Run: headless pygame with SDL's dummy video driver; simulated clock (each Clock.tick advances the game by its frame time, no real sleeping); random seed 0; keys injected as events and as key.get_pressed() state; mouse plan: one left click at the window centre at the start of phase 2, then a move to the lower-right quarter at the start of phase 3.
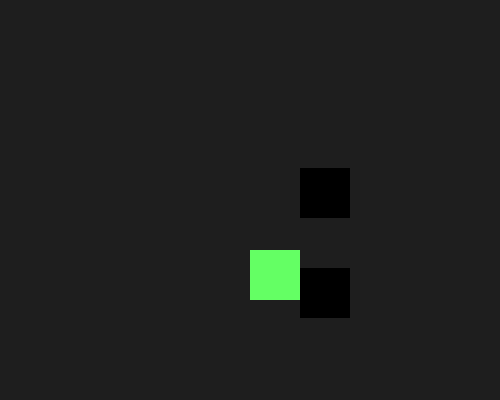
Frame 1 of 4 · flips 1–60 · no input
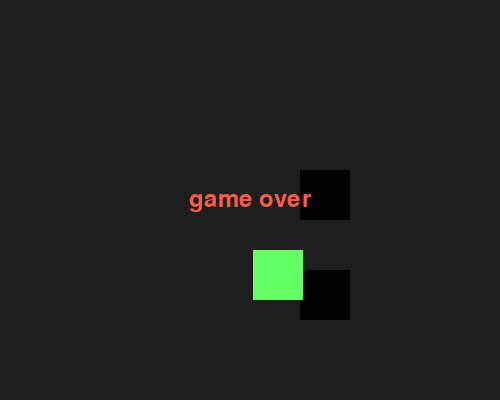
Frame 2 of 4 · flips 61–180 · clicked the window centre · tapped SPACE, RETURN · held RIGHT (→), D
Frame 3 of 4 · flips 181–300 · moved the mouse to the lower-right quarter · held DOWN (↓), S · screen unchanged from frame 2, image omitted
Frame 4 of 4 · flips 301–420 · held LEFT (←), A, UP (↑), W · screen unchanged from frame 3, image omitted

The pygame program that drew these frames:

import pygame
import math
from datetime import datetime

pygame.init()
pygame.display.set_caption("самолёт")

clock = pygame.time.Clock()

debug = False

m = 0
m_1 = 0
arial = pygame.font.SysFont("arial", 36)

size = [500, 400]


class Laser:
    def __init__(self, start_pos: list, end_pos: list):
        self.end_pos = end_pos
        self.start_pos = start_pos
        self.pos = start_pos
        self.speed = 2
        self.size = [10, 30]
        self.margin = [0, 0]
        self.rotate = 0
        self.update_1()

    def update_1(self):
        b, a = self.end_pos[0] - self.pos[0], self.end_pos[1] - self.pos[1]
        if int(b) != 0:
            angle_in_rad = math.atan(a / b)
            self.rotate = math.degrees(math.atan2(b, a))
            x = -math.cos(angle_in_rad) * self.speed
            y = -math.sin(angle_in_rad) * self.speed
            if abs(b) == b:
                x = -x
                y = -y
            self.margin = [x, y]
        else:
            self.margin = [0, 1 * self.speed * abs(a) / a]

    def update(self):
        x, y = self.margin

        self.pos = [self.pos[0] + x, self.pos[1] + y]

    def draw(self, _screen):
        surf = pygame.Surface(self.size)
        surf.fill((255, 100, 100))
        surf.set_colorkey((0, 0, 0))
        l = len(lasers)
        if not pygame.Rect(0, 0, size[0], size[1]).colliderect(
                pygame.Rect(*self.pos, self.pos[0] + surf.get_rect()[2], self.pos[1] + surf.get_rect()[3])):
            for i in range(len(lasers)):
                i = l - 1 - i
                if lasers[i] == self:
                    lasers.pop(i)
        surf = pygame.transform.rotate(surf, self.rotate)
        rect = surf.get_rect()
        rect.center = self.pos
        _screen.blit(surf, rect)
        return _screen


class Block:
    def __init__(self, _pos: list):
        self.surf = pygame.Surface((50, 50))
        self.pos = _pos
        self.size = [50, 50]

    def draw(self, _screen, _m):
        _screen.blit(self.surf, (self.pos[0], self.pos[1] + _m))
        return _screen

    def __str__(self):
        return f"Block({self.pos})"

    def __repr__(self):
        return f"Block({self.pos})"


class Player:
    def __init__(self):
        self.pos = [size[0] / 2, size[0] / 2]
        self.size = [50, 50]
        self.surf = pygame.Surface(self.size)
        self.surf.fill((100, 255, 100))
        self.cooldown = 0.5
        self.date = datetime.now()

    def update(self, _blocks, _m):
        keys = pygame.key.get_pressed()
        if keys[pygame.K_a] and self.pos[0] > 0:
            self.pos[0] -= 3
        if keys[pygame.K_d] and self.pos[0] + self.size[0] < size[0]:
            self.pos[0] += 3
        if keys[pygame.K_w] and self.pos[1] > 0:
            self.pos[1] -= 3
        if keys[pygame.K_s] and self.pos[1] + self.size[1] < size[1]:
            self.pos[1] += 3

        click = pygame.mouse.get_pressed(num_buttons=3)[0]
        mouse_pos = pygame.mouse.get_pos()
        time = int(str(datetime.now() - self.date)[0:1]) * 3600 + \
               int(str(datetime.now() - self.date)[2:4]) * 60 + \
               int(str(datetime.now() - self.date)[5:7]) + \
               int(str(datetime.now() - self.date)[8:]) * 0.000001

        if click and time > self.cooldown:
            lasers.append(Laser([self.pos[0] + self.size[0] / 2, self.pos[1] + self.size[1] / 2],
                                list(mouse_pos)))
            self.date = datetime.now()

        def collide(rect1: pygame.Rect, rect2: pygame.Rect):
            a = False
            if (rect1[0] <= rect2[0] <= rect1[0] + rect1[2] or
                rect1[0] <= rect2[0] + rect2[2] <= rect1[0] + rect1[2] or
                (rect2[0] <= rect1[0] and rect2[0] + rect2[2] >= rect1[0] + rect1[2])) and \
                    (rect1[1] <= rect2[1] <= rect1[1] + rect1[3] or
                     rect1[1] <= rect2[1] + rect2[3] <= rect1[1] + rect1[3] or
                     (rect2[1] <= rect1[1] and rect2[1] + rect2[3] >= rect1[1] + rect1[3])):
                a = True
            return a

        _game_over = False
        for _block in _blocks:
            rect_1 = pygame.Rect(_block.pos[0] + 1, _block.pos[1] + _m + 1,
                                 _block.size[0] - 1, _block.size[1] - 1)

            rect_2 = pygame.Rect(*self.pos, *self.size)
            if collide(rect_1, rect_2):
                _game_over = True

        return _game_over

    def draw(self, _screen, _m):
        _screen.blit(self.surf, (self.pos[0], self.pos[1] + _m))
        return _screen


player = Player()
blocks = [Block([300, 150]), Block([300, 50])]

lasers = []
done = False
game_over = False
while not done:
    screen = pygame.display.set_mode(size)

    for event in pygame.event.get():
        if event.type == pygame.QUIT:
            if debug:
                print(blocks)
            done = True
        if debug:
            if event.type == pygame.MOUSEBUTTONDOWN:
                if event.button == 4:
                    m_1 += 30
                elif event.button == 5:
                    m_1 -= 30
                elif event.button == 1:
                    pos = pygame.mouse.get_pos()
                    size_1 = blocks[0].size
                    blocks.append(Block([pos[0] - size_1[0] / 2, pos[1] - size_1[1] / 2 - m_1]))

    screen.fill((30, 30, 30))

    if not debug and not game_over:
        game_over = player.update(blocks, m + m_1)
        for laser in lasers:
            laser.update()

    for block in blocks:
        screen = block.draw(screen, m + m_1)

    for laser in lasers:
        screen = laser.draw(screen)
    screen = player.draw(screen, m_1)
    if game_over:
        surf = arial.render("game over", 1, (255, 90, 70))
        screen.blit(surf, (size[0] / 2-surf.get_rect()[2]/2, size[1] / 2-surf.get_rect()[3]/2))

    if not debug and not game_over:
        m += 2
    pygame.display.flip()
    clock.tick(30)
